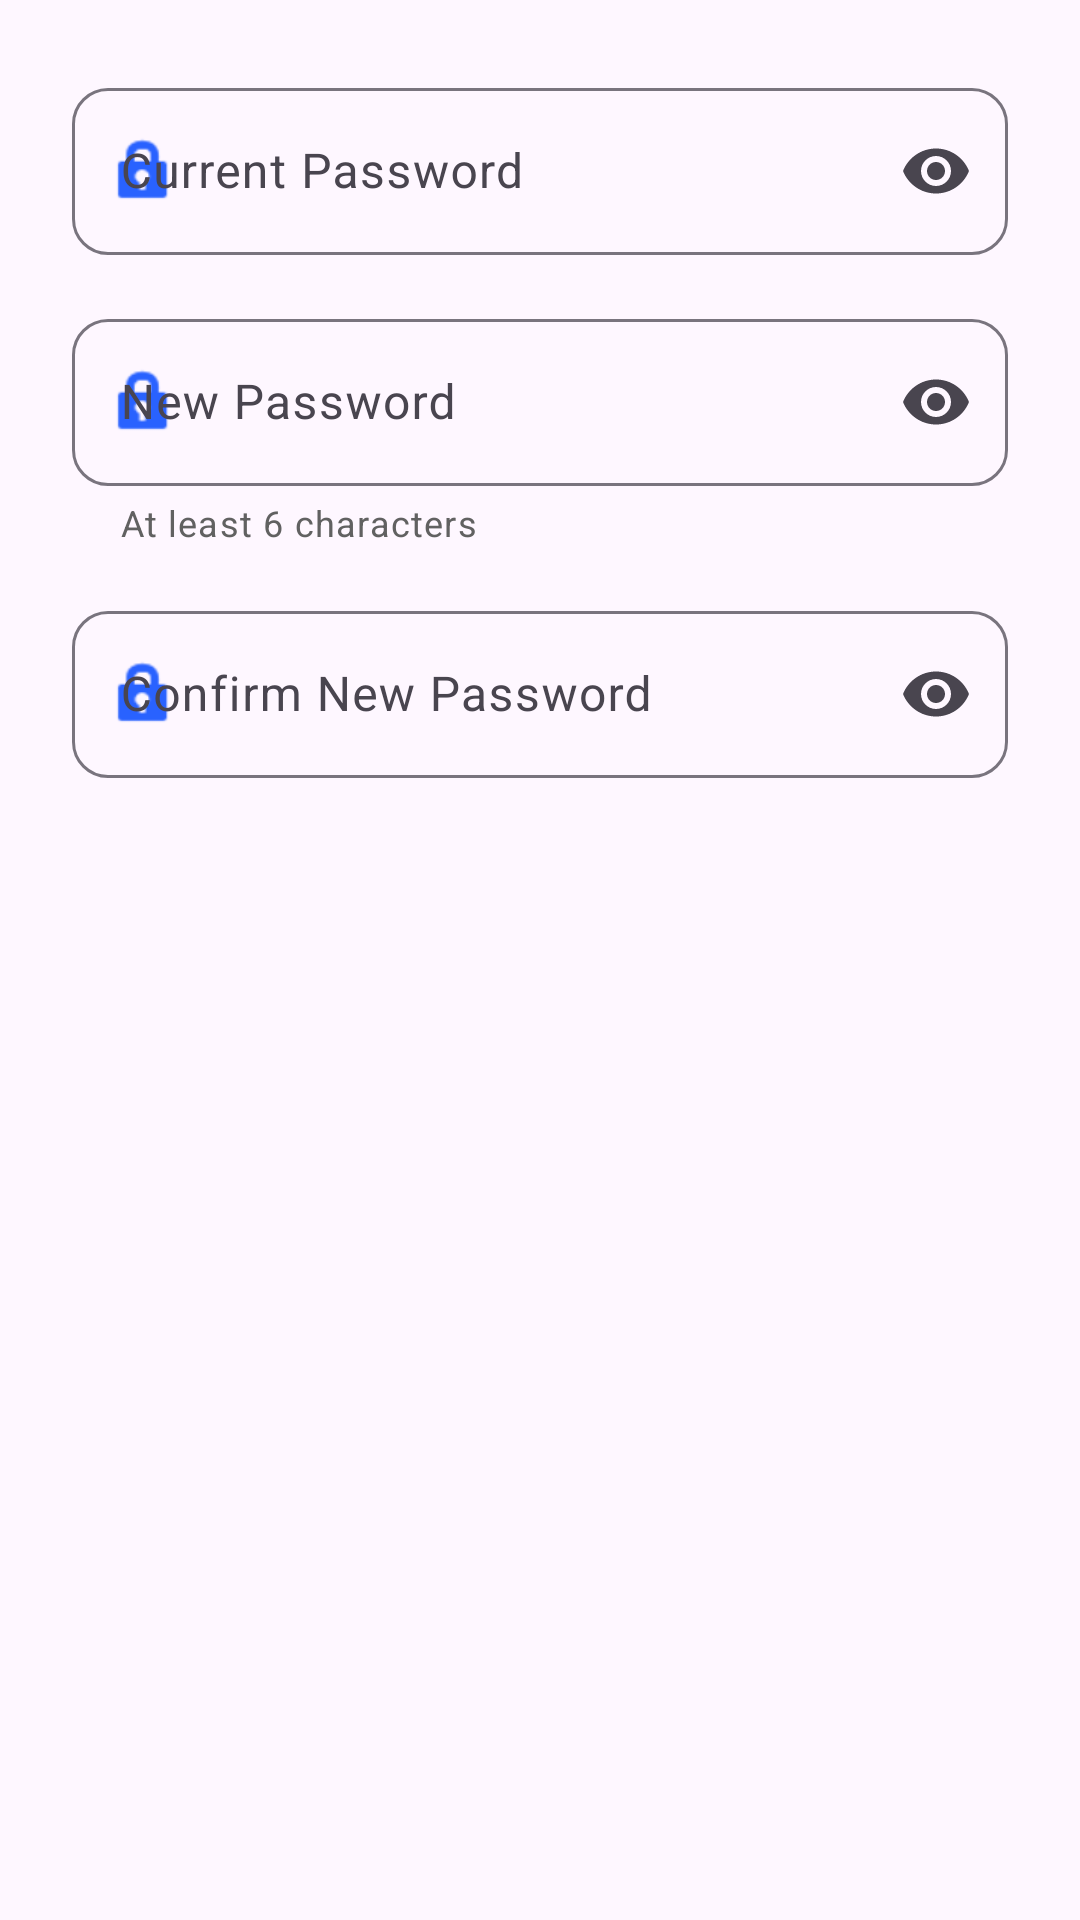

Reconstruct the res/layout file that produces this screen, plus the resources it refers to.
<!-- AndroidManifest.xml: application theme Theme.QSync_2207097_Android -->
<!-- res/layout/dialog_change_password.xml -->
<?xml version="1.0" encoding="utf-8"?>
<LinearLayout xmlns:android="http://schemas.android.com/apk/res/android"
    xmlns:app="http://schemas.android.com/apk/res-auto"
    android:layout_width="match_parent"
    android:layout_height="wrap_content"
    android:orientation="vertical"
    android:padding="24dp">

    <com.google.android.material.textfield.TextInputLayout
        android:layout_width="match_parent"
        android:layout_height="wrap_content"
        android:hint="Current Password"
        style="@style/Widget.Material3.TextInputLayout.OutlinedBox"
        app:startIconDrawable="@android:drawable/ic_lock_idle_lock"
        app:startIconTint="@color/colorPrimary"
        app:endIconMode="password_toggle"
        app:boxCornerRadiusTopStart="12dp"
        app:boxCornerRadiusTopEnd="12dp"
        app:boxCornerRadiusBottomStart="12dp"
        app:boxCornerRadiusBottomEnd="12dp">

        <com.google.android.material.textfield.TextInputEditText
            android:id="@+id/input_current_password"
            android:layout_width="match_parent"
            android:layout_height="wrap_content"
            android:inputType="textPassword" />

    </com.google.android.material.textfield.TextInputLayout>

    <com.google.android.material.textfield.TextInputLayout
        android:layout_width="match_parent"
        android:layout_height="wrap_content"
        android:hint="New Password"
        android:layout_marginTop="16dp"
        style="@style/Widget.Material3.TextInputLayout.OutlinedBox"
        app:startIconDrawable="@android:drawable/ic_lock_idle_lock"
        app:startIconTint="@color/colorPrimary"
        app:endIconMode="password_toggle"
        app:boxCornerRadiusTopStart="12dp"
        app:boxCornerRadiusTopEnd="12dp"
        app:boxCornerRadiusBottomStart="12dp"
        app:boxCornerRadiusBottomEnd="12dp"
        app:helperText="At least 6 characters"
        app:helperTextTextColor="@color/textSecondary">

        <com.google.android.material.textfield.TextInputEditText
            android:id="@+id/input_new_password"
            android:layout_width="match_parent"
            android:layout_height="wrap_content"
            android:inputType="textPassword" />

    </com.google.android.material.textfield.TextInputLayout>

    <com.google.android.material.textfield.TextInputLayout
        android:layout_width="match_parent"
        android:layout_height="wrap_content"
        android:hint="Confirm New Password"
        android:layout_marginTop="16dp"
        style="@style/Widget.Material3.TextInputLayout.OutlinedBox"
        app:startIconDrawable="@android:drawable/ic_lock_idle_lock"
        app:startIconTint="@color/colorPrimary"
        app:endIconMode="password_toggle"
        app:boxCornerRadiusTopStart="12dp"
        app:boxCornerRadiusTopEnd="12dp"
        app:boxCornerRadiusBottomStart="12dp"
        app:boxCornerRadiusBottomEnd="12dp">

        <com.google.android.material.textfield.TextInputEditText
            android:id="@+id/input_confirm_password"
            android:layout_width="match_parent"
            android:layout_height="wrap_content"
            android:inputType="textPassword" />

    </com.google.android.material.textfield.TextInputLayout>

</LinearLayout>
<!-- resources referenced by this layout -->
<resources>
  <color name="colorPrimary">#2962FF</color>
  <color name="textSecondary">#616161</color>
  <style name="Theme.QSync_2207097_Android" parent="Base.Theme.QSync_2207097_Android" />
  <style name="Base.Theme.QSync_2207097_Android" parent="Theme.Material3.Light.NoActionBar">
          <item name="android:forceDarkAllowed">false</item>
      </style>
</resources>
